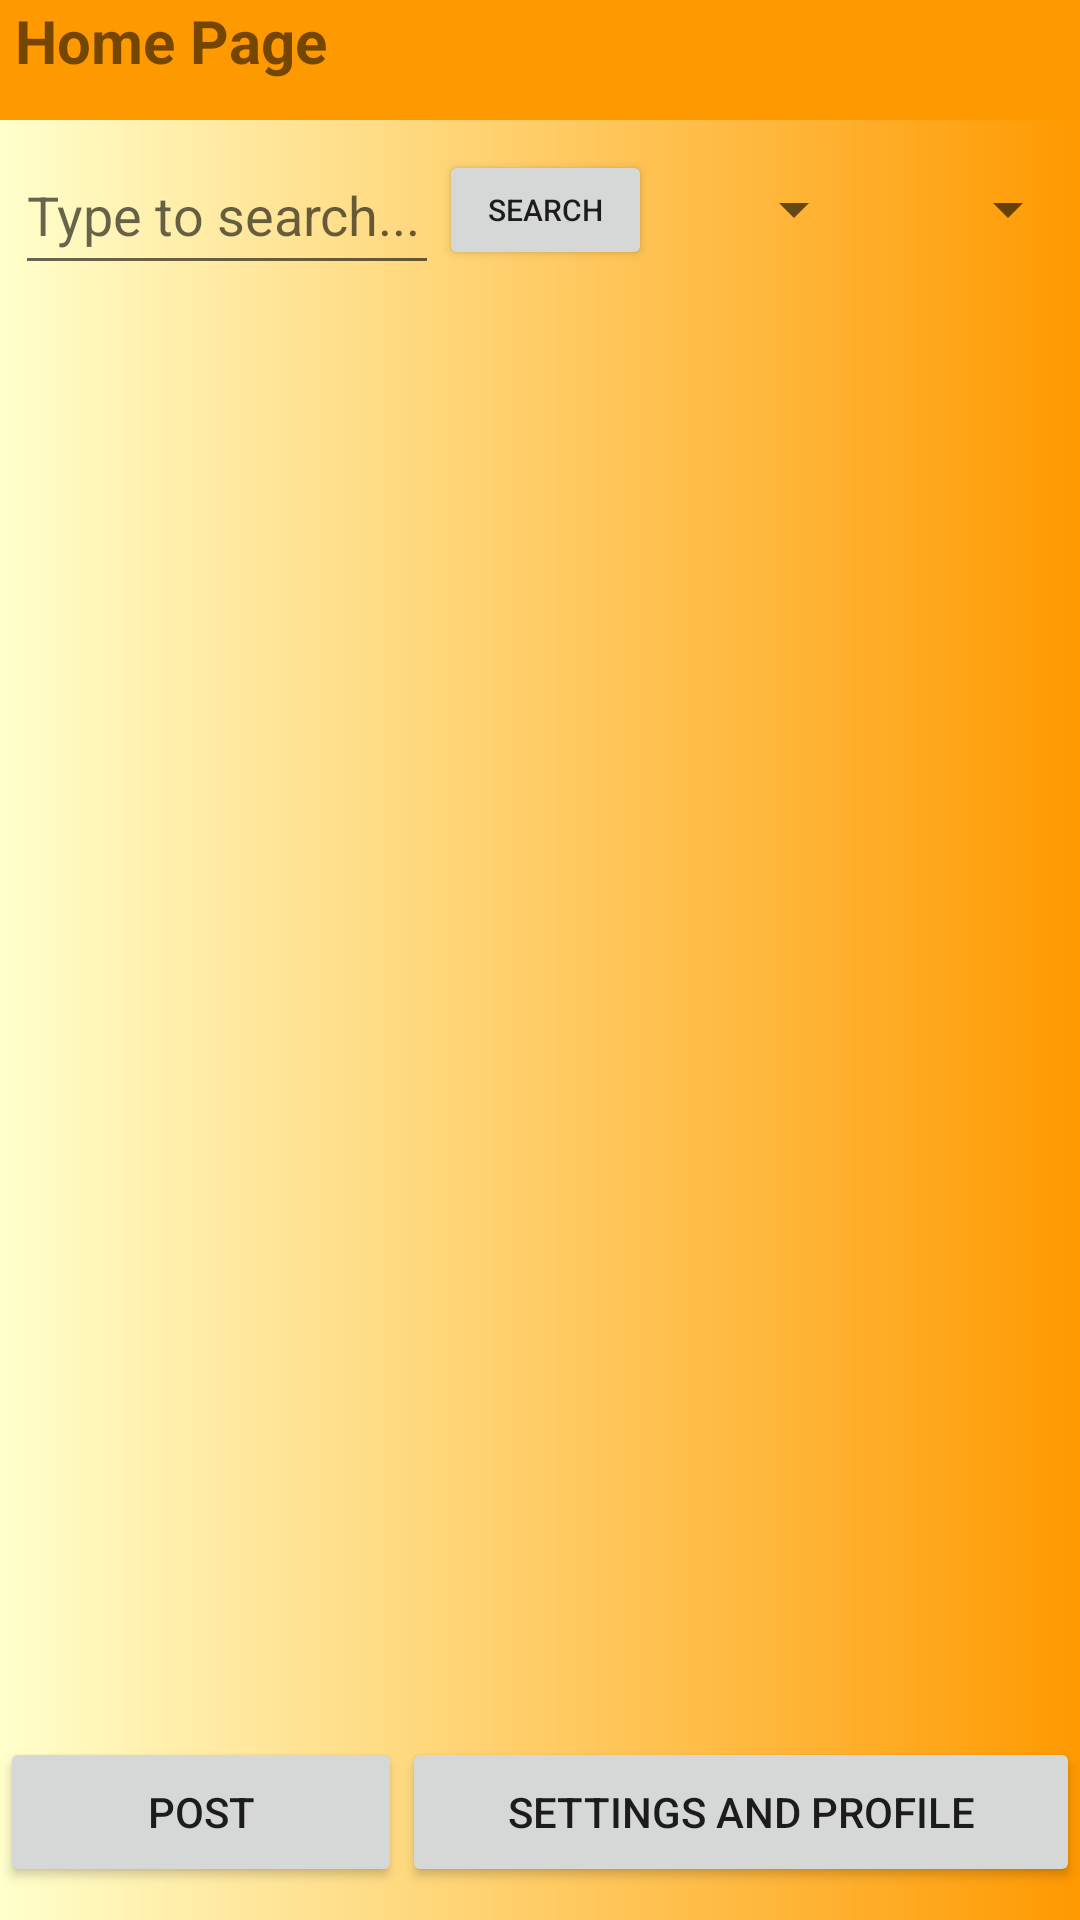

Produce the Android XML layout that renders to this screen, including the resource entries it uses.
<!-- AndroidManifest.xml: application theme AppTheme.NoActionBar -->
<!-- res/layout/activity_homepage.xml -->
<?xml version="1.0" encoding="utf-8"?>

<RelativeLayout
    xmlns:android="http://schemas.android.com/apk/res/android"
    xmlns:app="http://schemas.android.com/apk/res-auto"
    xmlns:tools="http://schemas.android.com/tools"
    android:layout_width="match_parent"
    android:layout_height="match_parent"
    android:background="@drawable/gradient"
    tools:context=".HomePageActivity">

    <TextView
        android:id="@+id/homepage_title"
        android:layout_width="match_parent"
        android:layout_height="40dp"
        android:background="#FF9900"
        android:text=" Home Page"
        android:textSize="20sp"
        android:textStyle="bold" />

    <LinearLayout
        android:id="@+id/search_area"
        android:layout_width="match_parent"
        android:layout_height="50dp"
        android:weightSum="5"
        android:orientation="horizontal"
        android:layout_below="@id/homepage_title">

        <EditText
            android:layout_width="1dp"
            android:layout_height="50dp"
            android:layout_marginLeft="5dp"
            android:id="@+id/search_input"
            android:hint="Type to search..."
            android:layout_marginTop="5dp"
            android:layout_weight="2"/>

        <Button
            android:layout_width="1dp"
            android:layout_height="40dp"
            android:text="Search"
            android:layout_weight="1"
            android:textSize="10sp"
            android:id="@+id/hmpage_search_button"/>

        <Spinner
            android:id="@+id/category_sp"
            android:spinnerMode="dropdown"
            android:entries="@array/category"
            android:layout_width="1dp"
            android:layout_marginTop="2dp"
            android:layout_height="40dp"
            android:layout_weight="1"/>

        <Spinner
            android:layout_marginTop="2dp"
            android:layout_width="1dp"
            android:id="@+id/search_sort"
            android:entries="@array/sort"
            android:spinnerMode="dropdown"
            android:layout_height="40dp"
            android:layout_weight="1"/>

    </LinearLayout>

    
    <ScrollView
        android:id="@+id/hmpage_results_scrollbox"
        android:layout_width="match_parent"
        android:layout_height="450dp"
        android:layout_above="@+id/homepage_buttons"
        android:layout_alignParentStart="true"
        android:layout_alignParentLeft="true"
        android:layout_alignParentTop="true"
        android:layout_marginTop="103dp"
        android:layout_marginBottom="23dp">

        <LinearLayout
            android:id="@+id/hmpage_results"
            android:layout_width="match_parent"
            android:layout_height="wrap_content"
            android:layout_marginStart="0dp"
            android:layout_marginLeft="0dp"
            android:layout_marginTop="-3dp"
            android:layout_marginBottom="0dp"
            android:orientation="vertical">


        </LinearLayout>

    </ScrollView>

    <LinearLayout
        android:id="@+id/homepage_buttons"
        android:layout_width="match_parent"
        android:layout_height="50dp"
        android:layout_alignParentStart="true"
        android:layout_alignParentBottom="true"
        android:layout_marginBottom="11dp"
        android:orientation="horizontal"
        android:weightSum="2"
        android:layout_alignParentLeft="true">

        <Button
            android:id="@+id/home_post_btn"
            android:layout_width="wrap_content"
            android:layout_height="match_parent"
            android:layout_weight="1"
            android:text="Post" />

        <Button
            android:id="@+id/home_settings_btn"
            android:layout_width="wrap_content"
            android:layout_height="match_parent"
            android:layout_weight="1"
            android:text="Settings and profile" />

    </LinearLayout>



</RelativeLayout>
<!-- resources referenced by this layout -->
<resources>
  <string-array name="category">
          <item>All</item>
          <item>Books</item>
          <item>Electronics</item>
          <item>Clothes</item>
          <item>Furniture</item>
          <item>Other</item>
      </string-array>
  <string-array name="sort">
          <item>Name</item>
          <item>Most Recent</item>
          <item>Price</item>
          <item>Seller Rating</item>
      </string-array>
  <!-- drawable gradient (drawable) -->
  <?xml version="1.0" encoding="utf-8"?>
  
  <shape xmlns:android="http://schemas.android.com/apk/res/android"
      android:shape="rectangle">
      <gradient
          android:startColor="#FFFFCC"
          android:centerColor="#FFCC66"
          android:endColor="#FF9900"
          android:angle="0"/>
      <corners
          android:radius="0dp"/>
  </shape>
  <style name="AppTheme.NoActionBar">
      <item name="windowNoTitle">true</item>
      <item name="windowActionBar">false</item>
      <item name="android:windowFullscreen">true</item>
      <item name="android:windowContentOverlay">@null</item>
      </style>
</resources>
